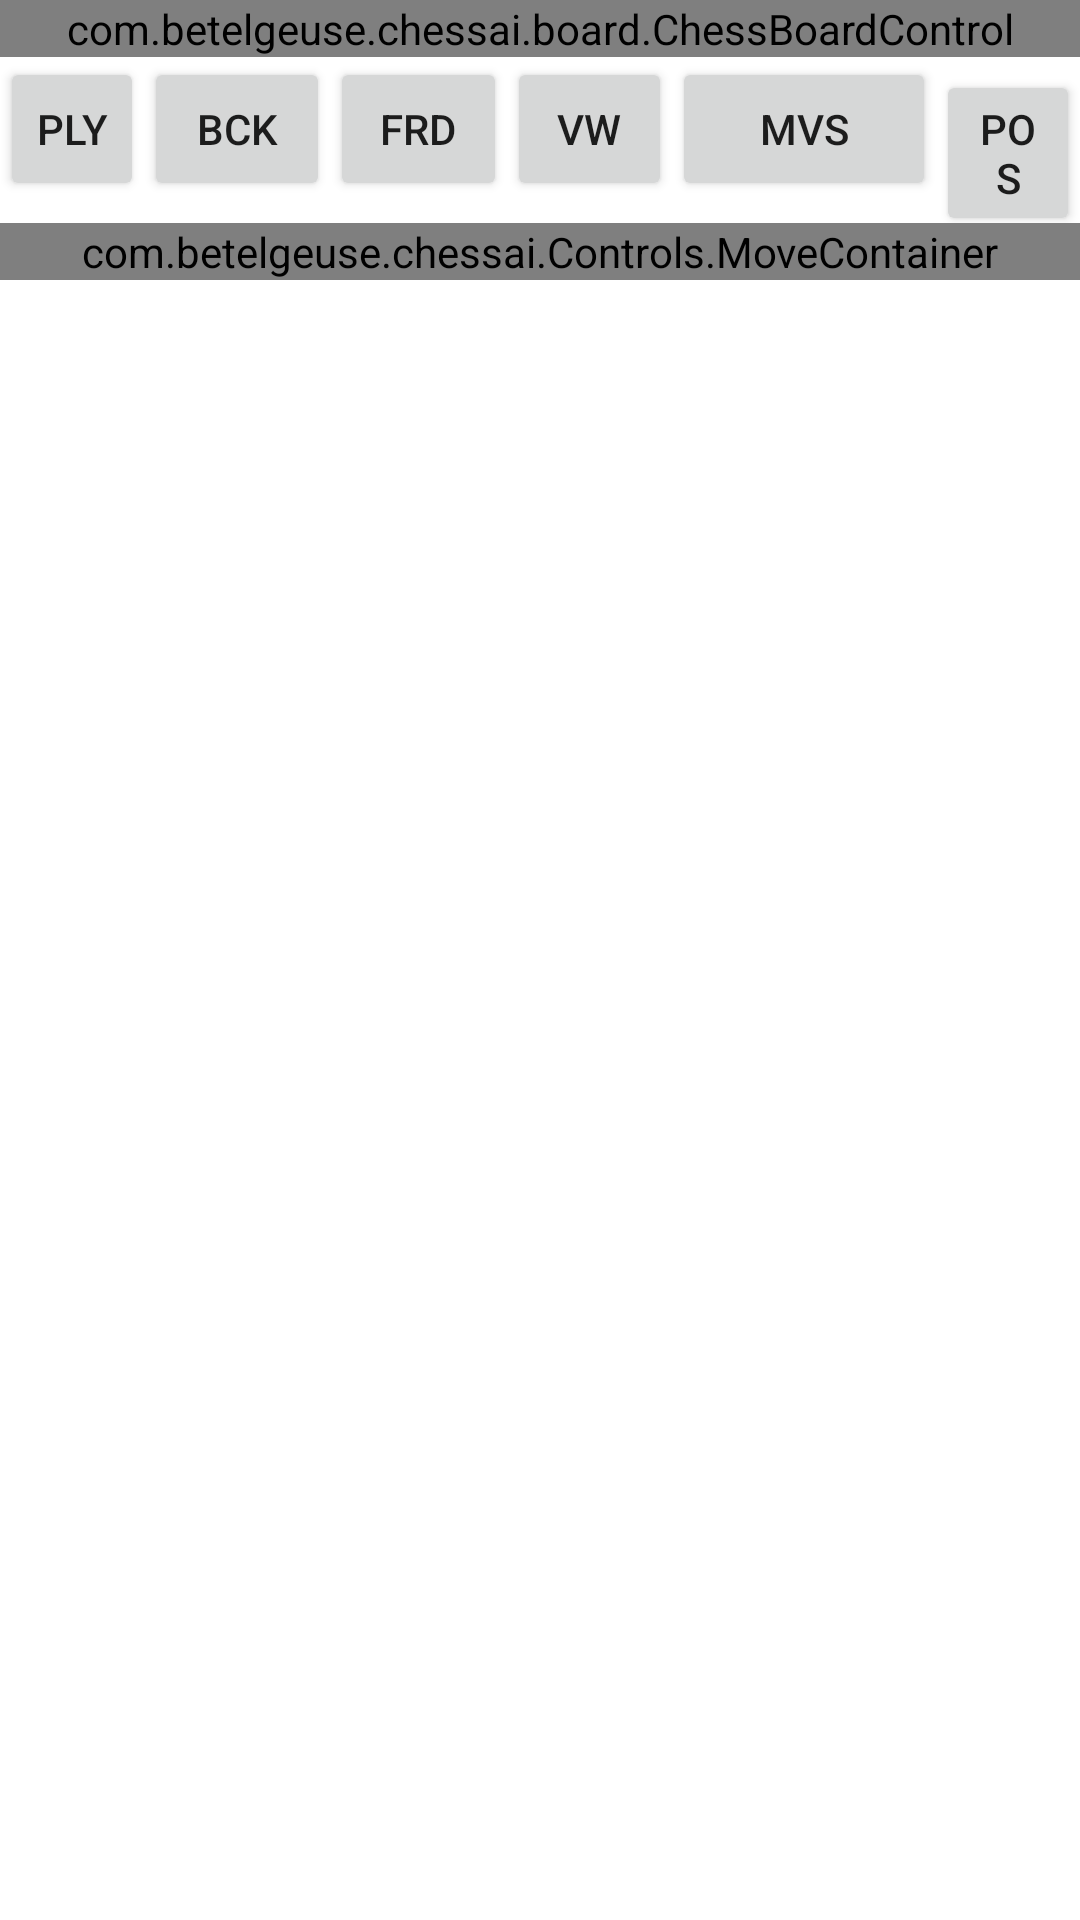

Layout XML and referenced resources for this Android screen:
<!-- AndroidManifest.xml: application theme Theme.Chessai -->
<!-- res/layout/activity_main.xml -->
<?xml version="1.0" encoding="utf-8"?>
<LinearLayout xmlns:android="http://schemas.android.com/apk/res/android"
    xmlns:app="http://schemas.android.com/apk/res-auto"
    xmlns:tools="http://schemas.android.com/tools"
    android:layout_width="match_parent"
    android:layout_height="match_parent"

    android:orientation="vertical"
    tools:context=".MainActivity">


    <com.betelgeuse.chessai.board.ChessBoardControl
        android:id="@+id/chessBoardControl"
        android:layout_width="match_parent"
        android:layout_height="wrap_content">

    </com.betelgeuse.chessai.board.ChessBoardControl>


    <LinearLayout
        android:layout_width="wrap_content"
        android:layout_height="wrap_content"
        android:orientation="horizontal">

        <Button
            android:id="@+id/autoPlay"
            android:layout_width="48dp"
            android:layout_height="wrap_content"
            android:text="ply" />

        <Button
            android:id="@+id/backward"
            android:layout_width="62dp"
            android:layout_height="wrap_content"
            android:text="bck" />

        <Button
            android:id="@+id/forward"
            android:layout_width="59dp"
            android:layout_height="wrap_content"
            android:text="frd" />

        <Button
            android:id="@+id/reverseView"
            android:layout_width="55dp"
            android:layout_height="wrap_content"
            android:text="vw" />

        <Button
            android:id="@+id/mvs"
            android:layout_width="wrap_content"
            android:layout_height="wrap_content"
            android:text="mvs" />

        <Button
            android:id="@+id/anl"
            android:layout_width="wrap_content"
            android:layout_height="wrap_content"
            android:text="pos" />
    </LinearLayout>

    <com.betelgeuse.chessai.Controls.MoveContainer
        android:id="@+id/moveContainer"
        android:layout_width="match_parent"
        android:layout_height="wrap_content">

    </com.betelgeuse.chessai.Controls.MoveContainer>


</LinearLayout>
<!-- resources referenced by this layout -->
<resources>
  <style name="Theme.Chessai" parent="Theme.MaterialComponents.Light.DarkActionBar">
          
          <item name="colorPrimary">@color/purple_500</item>
          <item name="colorPrimaryVariant">@color/purple_700</item>
          <item name="colorOnPrimary">@color/white</item>
          
          <item name="colorSecondary">@color/teal_200</item>
          <item name="colorSecondaryVariant">@color/teal_700</item>
          <item name="colorOnSecondary">@color/black</item>
          
          <item name="android:statusBarColor" tools:targetApi="l">?attr/colorPrimaryVariant</item>
          
      </style>
  <!-- not gathered from this repository: default colours our renderer supplied (Android Studio template values) -->
  <color name="purple_500">#FF6200EE</color>
  <color name="purple_700">#FF3700B3</color>
  <color name="teal_200">#FF03DAC5</color>
  <color name="teal_700">#FF018786</color>
  <color name="black">#FF000000</color>
  <color name="white">#FFFFFFFF</color>
</resources>
